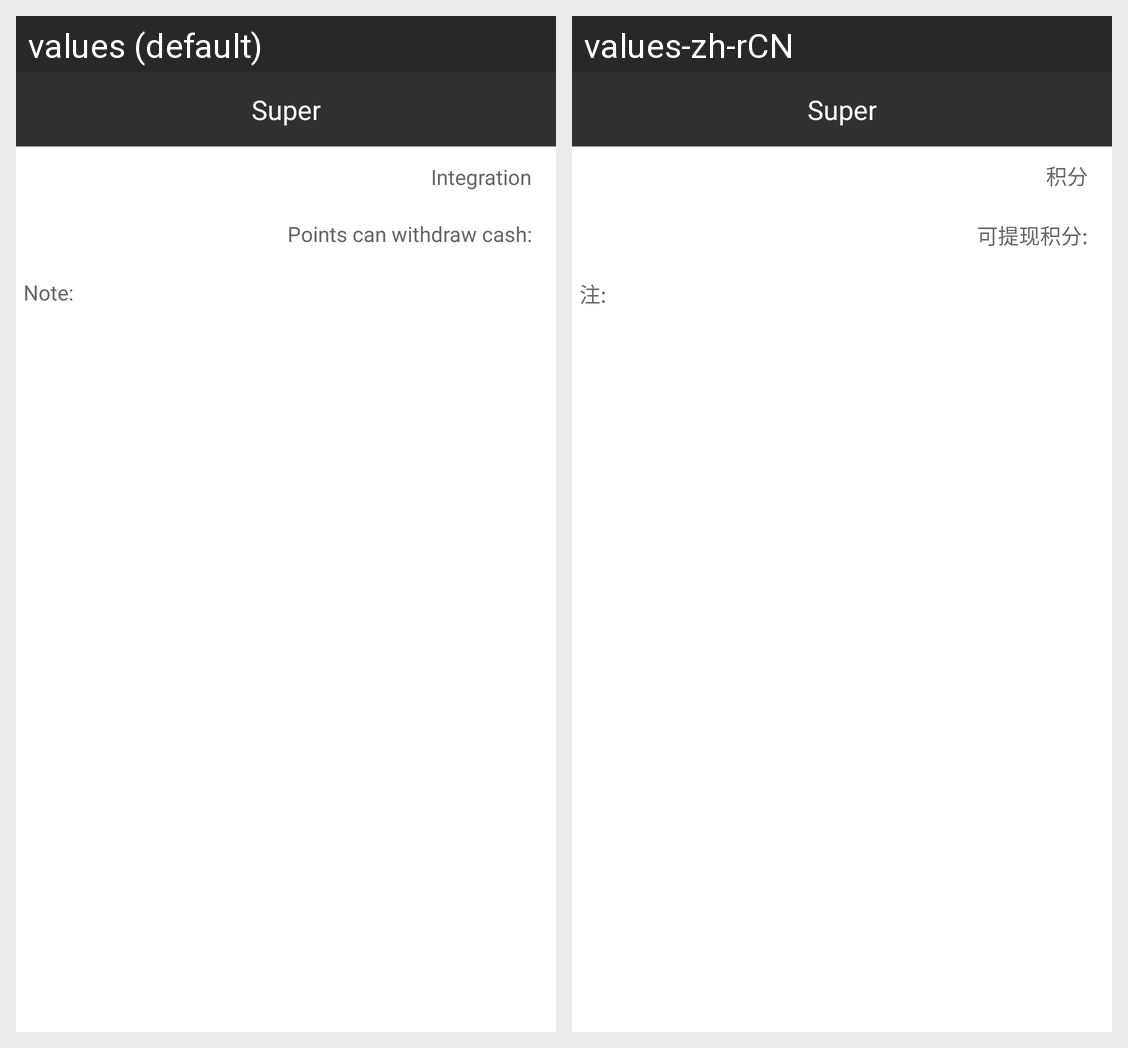

Here is an Android app screen in its default locale and in the app's own translations. Write out the translated-string differences for the strings that appear on this screen.
Android screen res/layout/mypoint_chat_layout.xml rendered under 2 locales, left to right: values (default), values-zh-rCN. Device: Nexus 5 (rendered at 1080×1920; each locale shown at half size, 540×960, under a caption strip naming it); theme ShanWuPanlvBaseTheme.
Strings drawn on this screen, with the default value and each locale's value (text and hints the layout hard-codes, and strings that could not be matched under every locale, appear in the picture but are not listed):

mypoint_point
  values: Integration
  values-zh-rCN: 积分

mypoint_tocashpoint
  values: Points can withdraw cash:
  values-zh-rCN: 可提现积分:

mypoint_zhu
  values: Note:
  values-zh-rCN: 注:

app_name
  values: Super
  values-zh-rCN: Super
